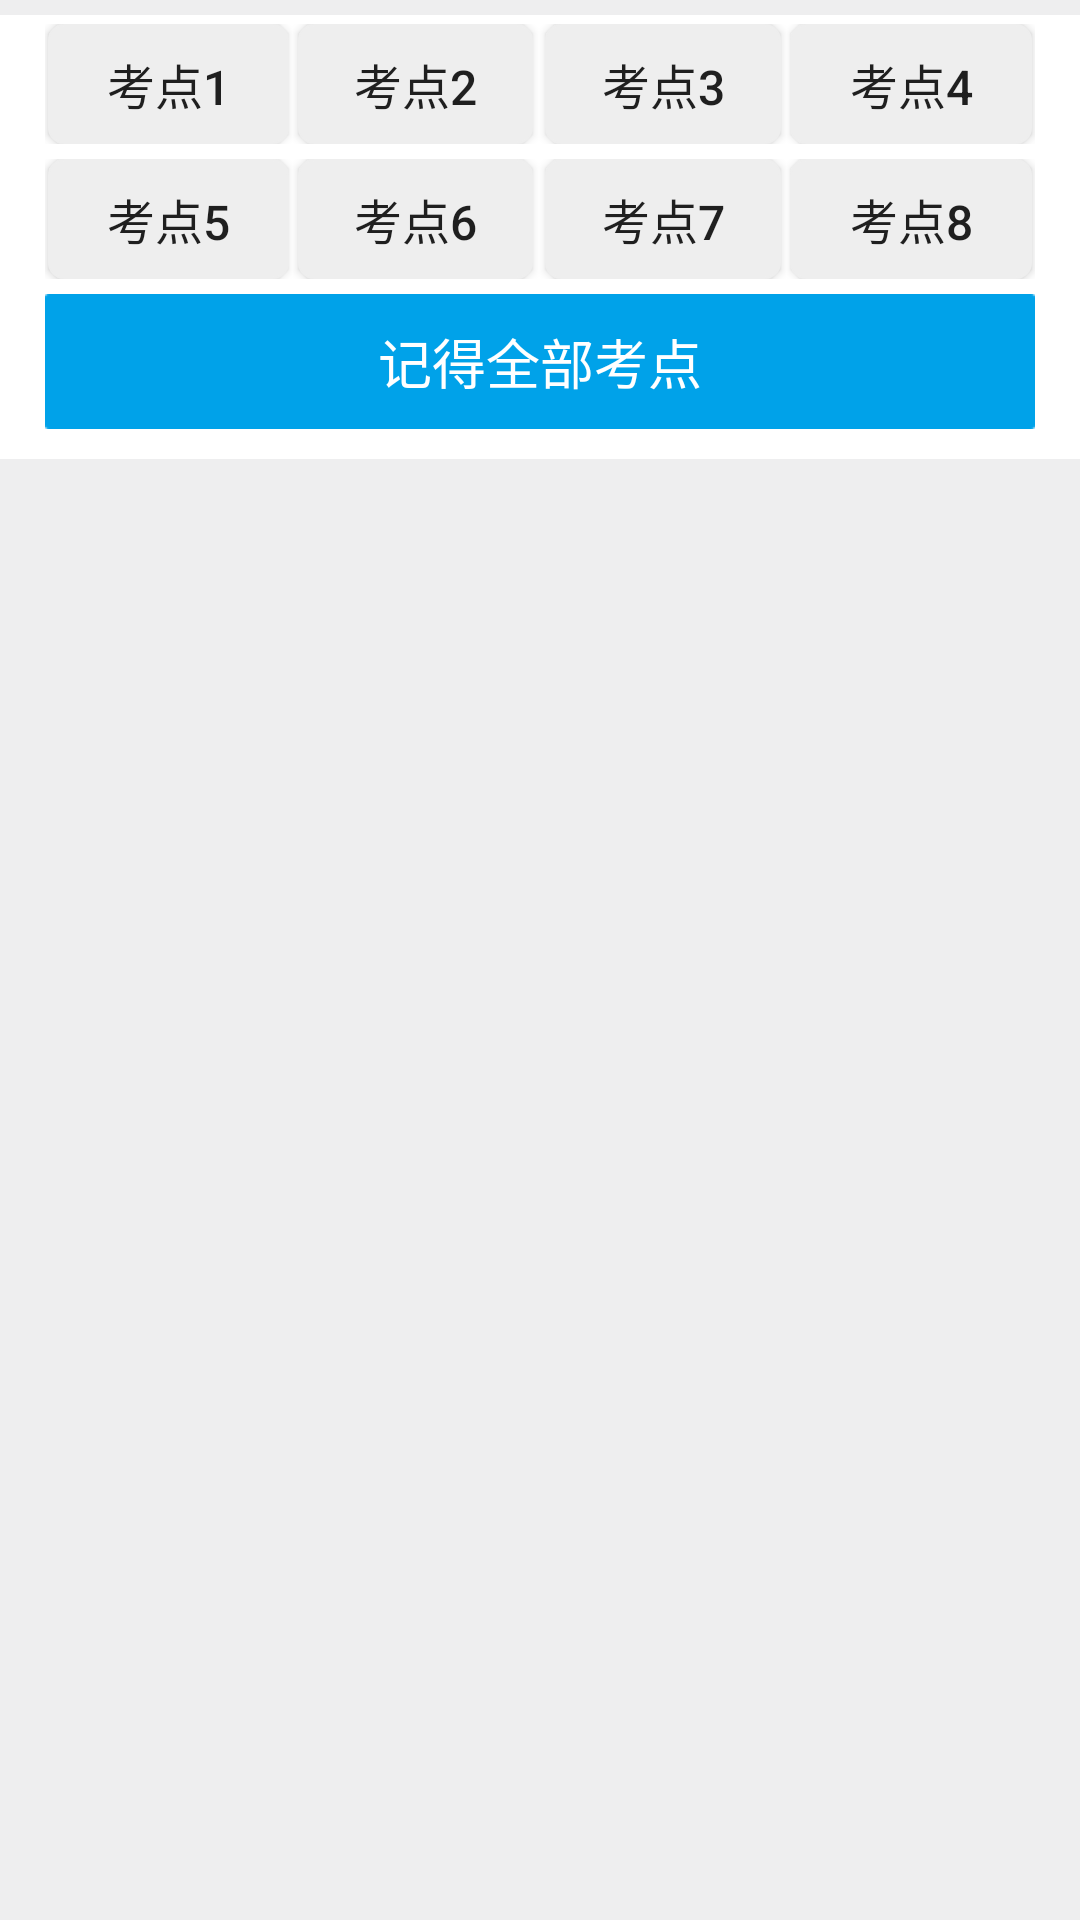

Layout XML and referenced resources for this Android screen:
<!-- AndroidManifest.xml: application theme AppTheme -->
<!-- res/layout/bootom_item8.xml -->
<?xml version="1.0" encoding="utf-8"?>
<RelativeLayout xmlns:android="http://schemas.android.com/apk/res/android"
    android:layout_width="match_parent"
    android:layout_height="wrap_content"
    android:background="@color/default_color"
    android:orientation="vertical" >

    <RelativeLayout
        android:layout_width="match_parent"
        android:layout_height="wrap_content"
        android:layout_marginBottom="@dimen/common_interval_button_bootom"
        android:layout_marginTop="@dimen/common_interval_button_top"
        android:background="@color/white" >

        <LinearLayout
            android:baselineAligned="false"
            android:id="@+id/button_re"
            android:layout_width="match_parent"
            android:layout_height="wrap_content"
            android:layout_marginLeft="15dip"
            android:layout_marginRight="15dip"
            android:layout_marginTop="3dip"
            android:orientation="horizontal" >
            <RelativeLayout
                android:layout_width="0dip"
                android:layout_height="wrap_content"
                android:layout_weight="1" >
                <Button
                    android:id="@+id/kaodian1"
                    android:layout_width="match_parent"
                    android:layout_height="40dip"
                    android:layout_centerHorizontal="true"
                    android:layout_marginRight="2dip"
                    android:textSize="@dimen/common_textsize_button8"
                    android:background="@drawable/corner_bg_item_button"
                    android:text="@string/kaodian1" />
            </RelativeLayout>

            <RelativeLayout
                android:layout_width="0dip"
                android:layout_height="wrap_content"
                android:layout_weight="1" >

                <Button
                    android:id="@+id/kaodian2"
                    android:layout_width="match_parent"
                    android:layout_height="40dip"
                    android:layout_centerHorizontal="true"
                    android:layout_marginLeft="2dip"
                    android:layout_marginRight="2dip"
                    android:textSize="@dimen/common_textsize_button8"
                    android:background="@drawable/corner_bg_item_button"
                    android:text="@string/kaodian2" />
            </RelativeLayout>

            <RelativeLayout
                android:layout_width="0dip"
                android:layout_height="wrap_content"
                android:layout_weight="1" >

                <Button
                    android:id="@+id/kaodian3"
                    android:layout_width="match_parent"
                    android:layout_height="40dip"
                    android:layout_centerHorizontal="true"
                    android:layout_marginLeft="2dip"
                    android:layout_marginRight="2dip"
                    android:textSize="@dimen/common_textsize_button8"
                    android:background="@drawable/corner_bg_item_button"
                    android:text="@string/kaodian3" />
            </RelativeLayout>

            <RelativeLayout
                android:layout_width="0dip"
                android:layout_height="wrap_content"
                android:layout_weight="1" >

                <Button
                    android:id="@+id/kaodian4"
                    android:layout_width="match_parent"
                    android:layout_height="40dip"
                    android:layout_centerHorizontal="true"
                    android:layout_marginLeft="2dip"
                    android:textSize="@dimen/common_textsize_button8"
                    android:background="@drawable/corner_bg_item_button"
                    android:text="@string/kaodian4" />
            </RelativeLayout>
        </LinearLayout>

        <LinearLayout
            android:baselineAligned="false"
            android:id="@+id/button_re1"
            android:layout_width="match_parent"
            android:layout_height="wrap_content"
            android:layout_below="@+id/button_re"
            android:layout_marginLeft="15dip"
            android:layout_marginRight="15dip"
            android:layout_marginTop="5dip"
            android:orientation="horizontal" >

            <RelativeLayout
                android:layout_width="0dip"
                android:layout_height="wrap_content"
                android:layout_weight="1" >

                <Button
                    android:id="@+id/kaodian5"
                    android:layout_width="match_parent"
                    android:layout_height="40dip"
                    android:layout_centerHorizontal="true"
                    android:layout_marginRight="2dip"
                    android:textSize="@dimen/common_textsize_button8"
                    android:background="@drawable/corner_bg_item_button"
                    android:text="@string/kaodian5" />
            </RelativeLayout>

            <RelativeLayout
                android:layout_width="0dip"
                android:layout_height="wrap_content"
                android:layout_weight="1" >

                <Button
                    android:id="@+id/kaodian6"
                    android:layout_width="match_parent"
                    android:layout_height="40dip"
                    android:layout_centerHorizontal="true"
                    android:layout_marginLeft="2dip"
                    android:layout_marginRight="2dip"
                    android:textSize="@dimen/common_textsize_button8"
                    android:background="@drawable/corner_bg_item_button"
                    android:text="@string/kaodian6" />
            </RelativeLayout>

            <RelativeLayout
                android:layout_width="0dip"
                android:layout_height="wrap_content"
                android:layout_weight="1" >

                <Button
                    android:id="@+id/kaodian7"
                    android:layout_width="match_parent"
                    android:layout_height="40dip"
                    android:layout_centerHorizontal="true"
                    android:layout_marginLeft="2dip"
                    android:layout_marginRight="2dip"
                    android:textSize="@dimen/common_textsize_button8"
                    android:background="@drawable/corner_bg_item_button"
                    android:text="@string/kaodian7" />
            </RelativeLayout>

            <RelativeLayout
                android:layout_width="0dip"
                android:layout_height="wrap_content"
                android:layout_weight="1" >

                <Button
                    android:id="@+id/kaodian8"
                    android:layout_width="match_parent"
                    android:layout_height="40dip"
                    android:layout_centerHorizontal="true"
                    android:layout_marginLeft="2dip"
                    android:textSize="@dimen/common_textsize_button8"
                    android:background="@drawable/corner_bg_item_button"
                    android:text="@string/kaodian8" />
            </RelativeLayout>
        </LinearLayout>

        <RelativeLayout
            android:layout_width="match_parent"
            android:layout_height="wrap_content"
            android:layout_below="@+id/button_re1"
            android:layout_marginTop="5dip"
            android:paddingBottom="@dimen/common_interval_button" >

            <Button
                android:id="@+id/remmber_all_knowleage"
                android:layout_width="match_parent"
                android:layout_height="45dip"
                android:layout_centerHorizontal="true"
                android:layout_marginLeft="15dip"
                android:layout_marginRight="15dip"
                android:background="@drawable/memory_jide_quanbu_ico"
                android:text="@string/jidequanbu"
                android:textColor="@color/white"
                android:textSize="18sp" />
        </RelativeLayout>
    </RelativeLayout>

</RelativeLayout>
<!-- resources referenced by this layout -->
<resources>
  <color name="default_color">#eeeeef</color>
  <color name="white">#FFFFFF</color>
  <dimen name="common_interval_button">10dip</dimen>
  <dimen name="common_interval_button_bootom">10dip</dimen>
  <dimen name="common_interval_button_top">5dip</dimen>
  <dimen name="common_textsize_button8">16sp</dimen>
  <!-- drawable corner_bg_item_button (drawable) -->
  <?xml version="1.0" encoding="utf-8"?>
  <shape xmlns:android="http://schemas.android.com/apk/res/android" >
  
      <solid android:color="@color/item_button_bg"/>
  
      <stroke android:color="@color/item_button_bg"  android:width="0.5dip"/>
  
      <corners
          android:bottomLeftRadius="5dp"
          android:bottomRightRadius="5dp"
          android:topLeftRadius="5dp"
          android:topRightRadius="5dp" />
  
  </shape>
  <!-- drawable memory_jide_quanbu_ico: png bitmap (drawable-xhdpi, 3140 bytes) -->
  <string name="jidequanbu">记得全部考点</string>
  <string name="kaodian1">考点1</string>
  <string name="kaodian2">考点2</string>
  <string name="kaodian3">考点3</string>
  <string name="kaodian4">考点4</string>
  <string name="kaodian5">考点5</string>
  <string name="kaodian6">考点6</string>
  <string name="kaodian7">考点7</string>
  <string name="kaodian8">考点8</string>
  <style name="AppTheme" parent="AppBaseTheme">
          
      </style>
  <color name="item_button_bg">#EEEEEE</color>
  <style name="AppBaseTheme" parent="Theme.AppCompat.Light">
          
      </style>
</resources>
